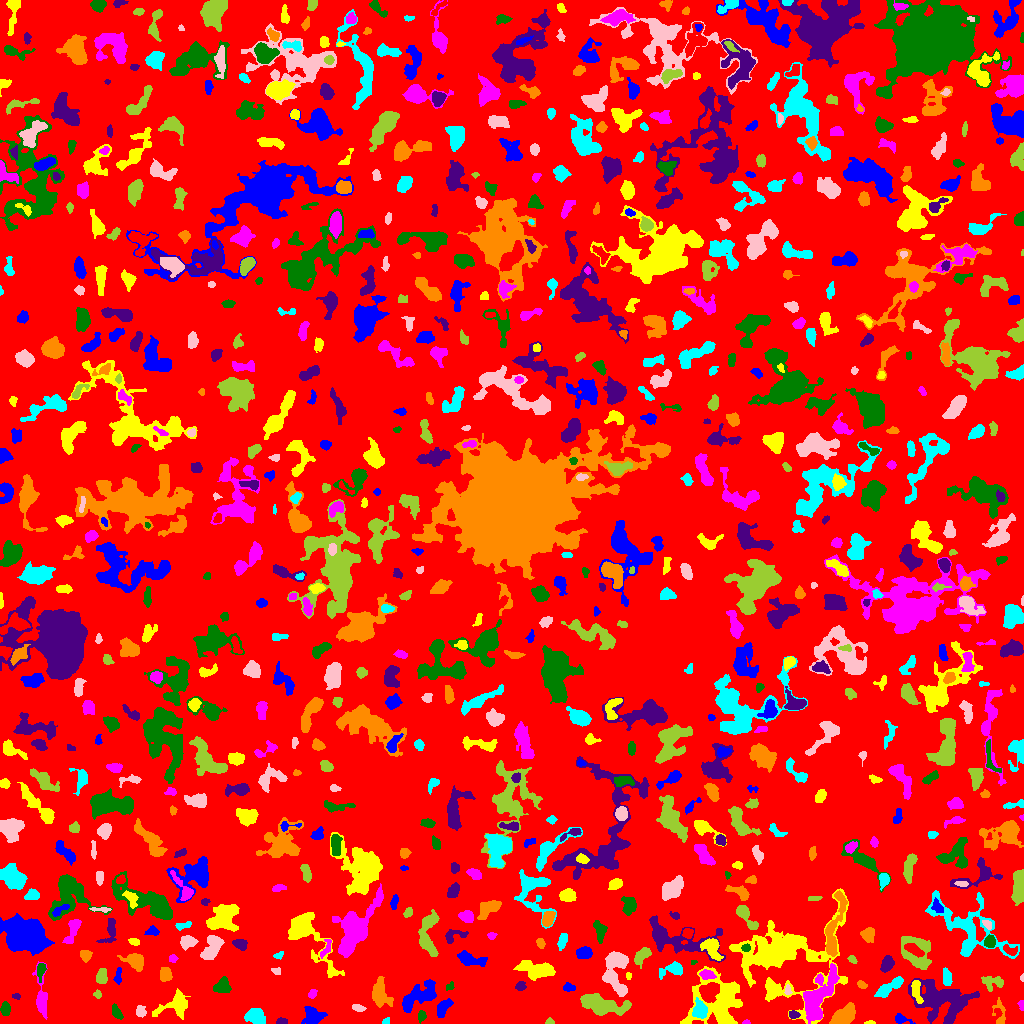

The data file committed next to this chart (first rows):
ID, X, Y, A, B, theta, total_flux, mu_max, mu_median, mu_mean, R_fwhm, R_e, R10, R90, x_start, x_end, y_start, y_end, area, greylevel
0, 519.3, 511.9, 296.5, 291.5, -0.1356, 1076743, 10.0, 1.0, 1.429, 75.2, 218.4, 81.52, 364.9, 0, 1023, 0, 1023, 753550, 1.429
1, 901, 4.455, 4.276, 2.049, -0.2574, 336.0, 6.0, 2.0, 2.824, 4.26, 3.241, 1.262, 5.202, 895, 915, 0, 10, 119, 5.824
2, 870.2, 0.8387, 2.723, 0.8805, 0.02776, 62.0, 4.0, 2.0, 1.676, 2.459, 1.784, 0.5642, 2.932, 864, 875, 0, 3, 37, 5.676
3, 745.6, 1.0, 1.479, 0.9874, -0.03835, 43.0, 4.0, 1.0, 1.303, 2.034, 1.382, 0.5642, 2.326, 742, 750, 0, 4, 33, 6.303
4, 116.3, 11.16, 3.503, 1.823, -1.034, 89.0, 2.0, 1.0, 0.7236, 4.82, 2.985, 1.128, 4.514, 112, 123, 4, 20, 123, 5.724
5, 281.2, 1.837, 2.449, 1.404, 0.1221, 208.0, 7.0, 3.0, 3.059, 2.985, 2.257, 0.7979, 3.656, 276, 287, 0, 6, 68, 7.059
6, 845.1, 8.388, 5.935, 3.516, 0.6901, 2508, 15.0, 7.0, 6.635, 7.291, 5.809, 2.394, 8.903, 829, 855, 0, 21, 378, 10.63
7, 385.8, 1.929, 2.032, 1.474, 0.5915, 84.0, 4.0, 2.0, 1.826, 2.764, 2.034, 0.7979, 3.385, 382, 389, 0, 6, 46, 5.826
8, 140.6, 11.89, 2.477, 2.273, -0.9338, 222.0, 5.0, 2.0, 2.056, 3.568, 2.985, 1.128, 4.72, 136, 146, 6, 18, 108, 6.056
9, 549.4, 1.507, 1.741, 1.34, 0.04349, 71.0, 4.0, 1.0, 1.449, 2.523, 1.871, 0.5642, 2.985, 545, 554, 0, 6, 49, 5.449
10, 662.9, 9.144, 10.98, 4.015, 0.3767, 1923, 11.0, 3.0, 3.981, 6.077, 6.482, 2.459, 10.6, 641, 683, 0, 20, 483, 6.981
11, 442.6, 15.59, 5.264, 2.577, 0.9796, 719.0, 7.0, 3.0, 3.613, 5.585, 4.478, 1.784, 6.933, 437, 453, 6, 25, 199, 6.613
12, 718.7, 20.65, 14.04, 12.69, 1, 6794, 15.0, 4.0, 4.902, 8.795, 11.16, 4.068, 18.45, 680, 742, 0, 57, 1386, 6.902
13, 41.15, 25.52, 11.91, 2.868, -1.495, 916.0, 8.0, 2.0, 2.726, 5.293, 5.499, 1.954, 8.885, 32, 47, 4, 62, 336, 5.726
14, 421.4, 7.355, 2.625, 1.812, 1.369, 228.0, 6.0, 2.0, 2.682, 3.613, 2.706, 0.9772, 4.406, 418, 426, 0, 13, 85, 6.682
15, 793.3, 8.951, 2.478, 1.807, -0.1874, 267.0, 7.0, 3.0, 3.296, 3.432, 2.646, 0.9772, 4.184, 789, 800, 5, 13, 81, 9.296
16, 999.6, 7.922, 7.79, 2.7, -1.464, 141.0, 4.0, 1.0, 0.8057, 3.038, 2.877, 0.9772, 5.046, 992, 1005, 0, 26, 175, 5.806
17, 256.1, 6.794, 4.337, 3.131, -0.7257, 1405, 15.0, 5.0, 5.072, 5.046, 4.652, 1.871, 7.399, 244, 265, 0, 15, 277, 9.072
18, 357.7, 15.64, 3.272, 1.21, -0.2465, 83.0, 2.0, 1.0, 0.954, 4.26, 2.523, 1.128, 3.909, 352, 366, 12, 19, 87, 4.954
19, 602.4, 18.55, 12.61, 4.252, -0.1877, 2833, 11.0, 4.0, 4.142, 7.653, 7.979, 3.038, 12.57, 580, 631, 8, 30, 684, 7.142
20, 228.1, 15.28, 2.297, 1.468, -1.076, 80.0, 3.0, 1.0, 1.111, 2.706, 2.257, 0.7979, 3.656, 224, 231, 10, 22, 72, 6.111
21, 312.4, 7.408, 4.451, 4.171, 0.03167, 1104, 10.0, 3.0, 3.717, 5.863, 5.078, 1.954, 8.215, 301, 327, 0, 17, 297, 6.717
22, 175.1, 18.32, 9.354, 5.414, 0.4041, 1104, 5.0, 3.0, 2.544, 8.463, 6.652, 2.764, 10.05, 152, 190, 4, 35, 434, 5.544
23, 1022, 18.63, 2.59, 1.172, -1.513, 126.0, 5.0, 2.0, 2.333, 2.764, 2.034, 0.7979, 3.241, 1017, 1023, 13, 23, 54, 7.333
24, 5.506, 14.39, 3.226, 1.914, 1.547, 271.0, 6.0, 2.0, 2.168, 4.068, 3.241, 1.262, 4.951, 0, 10, 8, 22, 125, 6.168
25, 15.75, 27.32, 2.105, 1.122, -0.09909, 56.0, 4.0, 1.0, 1.167, 2.111, 1.784, 0.5642, 3.09, 12, 20, 24, 30, 48, 5.167
26, 379.6, 30.21, 7.003, 3.472, -1.46, 1765, 12.0, 4.0, 4.561, 6.58, 5.499, 2.257, 8.992, 372, 393, 16, 47, 387, 7.561
27, 700, 12.91, 4.275, 3.241, -1.44, 1005, 10.0, 4.0, 4.389, 5.323, 4.478, 1.784, 7.291, 692, 707, 5, 26, 229, 11.39
28, 614.8, 44.27, 10.61, 5.712, -1.261, 1365, 8.0, 2.5, 2.967, 6.84, 6.206, 2.394, 10.22, 602, 628, 27, 72, 460, 5.967
29, 97.36, 29.29, 2.066, 1.73, -0.9527, 198.0, 6.0, 3.0, 3.356, 3.478, 2.394, 0.9772, 3.785, 93, 101, 25, 34, 59, 10.36
30, 466.9, 21.77, 2.327, 1.845, -0.929, 132.0, 3.0, 2.0, 1.859, 3.827, 2.585, 1.128, 3.949, 464, 471, 18, 28, 71, 5.859
31, 418.8, 26.99, 11.08, 4.488, 0.5508, 1933, 10.0, 3.0, 3.385, 7.114, 7.069, 2.706, 11.55, 402, 436, 11, 44, 571, 6.385
32, 781.5, 66.24, 27.39, 21.24, 0.1614, 12880, 13.0, 3.0, 3.951, 9.837, 18.16, 6.408, 28.74, 729, 848, 0, 135, 3260, 5.951
33, 312.1, 29.16, 2.203, 1.535, 1.094, 240.0, 10.0, 3.0, 3.288, 2.585, 2.257, 0.7979, 3.656, 308, 317, 25, 34, 73, 7.288
34, 450.1, 36.67, 1.956, 1.615, 0.7412, 51.0, 2.0, 1.0, 0.8644, 3.523, 2.034, 0.7979, 3.241, 446, 454, 33, 42, 59, 4.864
35, 942.8, 23.65, 14.88, 9.33, -0.265, 4513, 11.0, 3.0, 3.287, 7.756, 10.93, 3.909, 17.92, 908, 979, 0, 45, 1373, 6.287
36, 862, 38.87, 2.386, 1.453, -0.5018, 119.0, 5.0, 2.0, 1.7, 2.523, 2.326, 0.7979, 3.742, 857, 867, 35, 43, 70, 5.7
37, 888.5, 35.64, 8.552, 2.472, 0.5957, 935.0, 7.0, 3.0, 3.213, 6.077, 5.412, 2.111, 8.444, 874, 903, 26, 47, 291, 6.213
38, 787.6, 33.22, 2.636, 1.46, -1.531, 112.0, 4.0, 2.0, 1.867, 3.385, 2.394, 0.7979, 3.827, 784, 792, 29, 39, 60, 7.867
39, 992.8, 41.27, 5.798, 3.613, -0.03498, 355.0, 4.0, 2.0, 1.636, 5.917, 4.618, 1.693, 7.291, 981, 1003, 32, 47, 217, 5.636
40, 254.8, 37.39, 4.583, 2.159, -0.3608, 165.0, 2.0, 1.0, 1.065, 6.103, 3.613, 1.596, 5.642, 248, 265, 31, 43, 155, 5.065
41, 568.3, 35.92, 2.71, 1.677, -0.1741, 132.0, 5.0, 1.0, 1.435, 2.394, 2.585, 0.9772, 4.184, 563, 575, 32, 41, 92, 6.435
42, 916.1, 33.4, 6.094, 2.226, -1.388, 561.0, 7.0, 3.0, 3.049, 4.514, 4.297, 1.693, 6.699, 911, 923, 20, 43, 184, 9.049
43, 817, 25.05, 13.49, 5.581, 1.117, 3933, 13.0, 4.0, 4.27, 8.387, 8.253, 3.192, 13.77, 803, 839, 0, 60, 921, 9.27
44, 222.5, 37.26, 3.844, 3.265, 0.5506, 813.0, 9.0, 3.0, 3.781, 4.951, 4.334, 1.693, 6.956, 213, 231, 31, 47, 215, 6.781
45, 520.3, 36.93, 2.301, 2.12, 0.482, 159.0, 4.0, 2.0, 1.787, 3.949, 2.764, 0.9772, 4.442, 515, 526, 33, 42, 89, 6.787
46, 165.1, 48.99, 3.244, 2.777, -1.488, 746.0, 10.0, 5.0, 4.662, 5.109, 3.909, 1.596, 6.024, 160, 172, 42, 56, 160, 7.662
47, 947, 45.6, 4.058, 2.083, -1.513, 450.0, 7.0, 3.0, 3.103, 4.26, 3.613, 1.382, 5.781, 943, 952, 38, 56, 145, 7.103
48, 1022, 45.67, 1.659, 0.976, -1.558, 87.0, 8.0, 3.0, 3.222, 1.871, 1.382, 0.5642, 2.394, 1020, 1023, 42, 50, 27, 6.222
49, 101, 46.19, 3.284, 2.43, 1.341, 452.0, 8.0, 2.0, 2.861, 4.26, 3.338, 1.262, 5.528, 96, 107, 40, 55, 158, 10.86
50, 346, 39.18, 2.432, 2.271, -0.2536, 260.0, 5.0, 3.0, 2.826, 4.146, 2.985, 1.262, 4.583, 340, 351, 34, 44, 92, 6.826
51, 118.1, 46.8, 4.352, 1.505, 1.473, 274.0, 6.0, 2.0, 2.74, 3.949, 2.985, 1.128, 4.754, 113, 121, 39, 56, 100, 7.74
52, 628.4, 47.3, 1.602, 1.279, -1.452, 64.0, 4.0, 1.0, 1.561, 2.394, 1.784, 0.5642, 2.985, 626, 631, 44, 51, 41, 6.561
53, 706.3, 48.93, 3.694, 2.217, -0.1308, 383.0, 7.0, 3.0, 2.88, 3.785, 3.523, 1.382, 5.585, 699, 716, 44, 54, 133, 8.88
54, 40.66, 53.55, 3.835, 1.981, 1.375, 354.0, 6.0, 3.0, 2.832, 4.514, 3.29, 1.262, 5.293, 37, 46, 41, 60, 125, 7.832
55, 887.1, 59.55, 3.675, 2.566, 1.21, 946.0, 13.0, 5.0, 5.256, 4.37, 3.868, 1.493, 6.283, 880, 894, 51, 68, 180, 8.256
56, 135, 62.76, 4.685, 3.357, -0.4739, 1334, 14.0, 4.0, 4.833, 5.015, 4.549, 1.784, 7.653, 117, 143, 52, 70, 276, 7.833
57, 674.3, 54.48, 5.491, 2.878, 0.1615, 485.0, 6.0, 1.0, 2.073, 5.109, 3.949, 1.596, 6.723, 659, 682, 44, 62, 234, 6.073
58, 276.2, 52.8, 2.541, 1.692, -0.2958, 101.0, 3.0, 2.0, 1.629, 3.338, 2.585, 0.9772, 3.909, 271, 280, 49, 56, 62, 5.629
59, 916.9, 70.39, 10.06, 7.244, -1.096, 1489, 6.0, 2.0, 2.498, 8.974, 7.611, 2.932, 11.9, 901, 931, 54, 87, 596, 5.498
... 808 more rows
